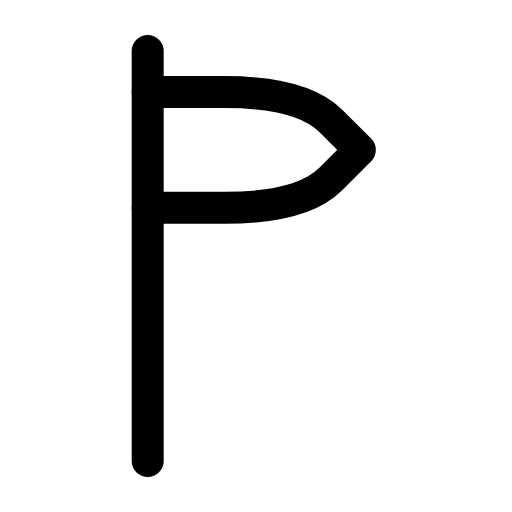
t = 0.00 s
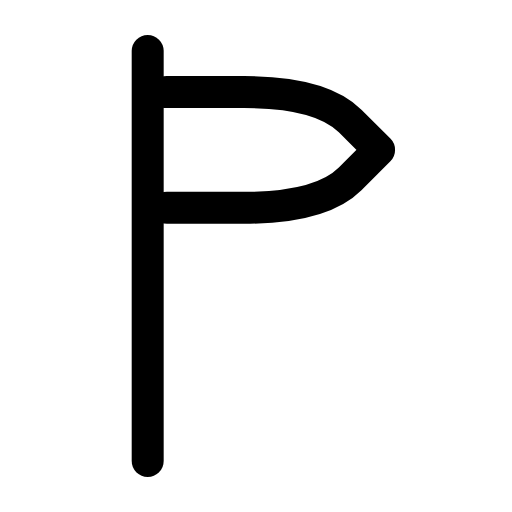
t = 0.27 s
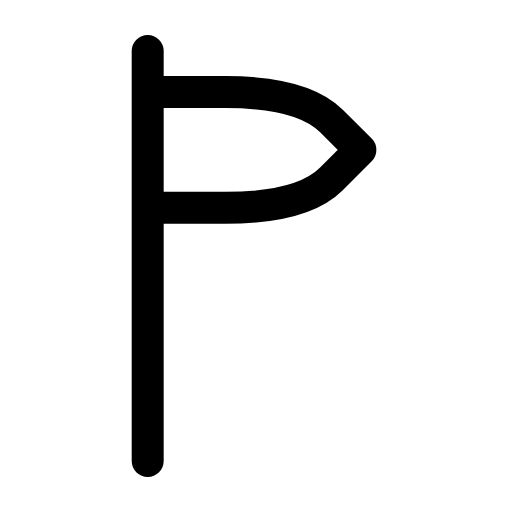
t = 0.54 s
t = 0.78 s: frame unchanged from t = 0.00 s, image omitted
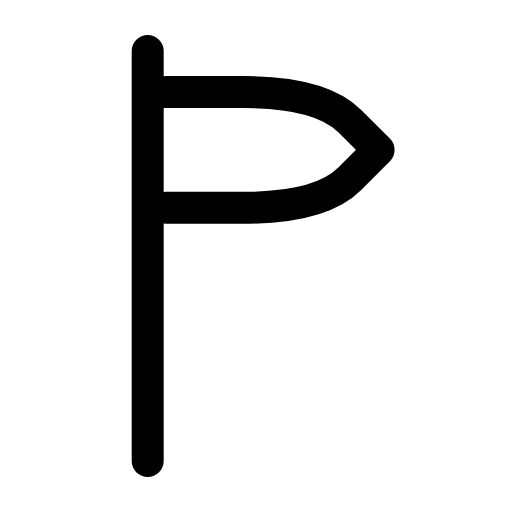
t = 1.08 s
t = 1.32 s: frame unchanged from t = 0.54 s, image omitted

The animated SVG that drew these frames (rendered in a browser with its animation timeline set to each time). Animation: 1 SMIL element (animateTransform=1); one cycle of 1.60 s, repeats indefinitely.

<svg xmlns="http://www.w3.org/2000/svg" width="24" height="24" viewBox="0 0 24 24" fill="none"><g transform="translate(-6.637 -1.56) scale(1.13)"><line stroke="currentColor" stroke-width="1.327" stroke-linecap="round" stroke-linejoin="round" fill="none" x1="12" y1="3.5" x2="12" y2="20.5"></line><g><animateTransform attributeName="transform" type="translate" values="0 0;0.8 0;0 0;0 0;0.8 0;0 0;0 0" keyTimes="0;0.225;0.45;0.6;0.75;0.9;1" dur="1.6s" repeatCount="indefinite" calcMode="spline" keySplines="0.16 1 0.3 1;0.16 1 0.3 1;0.16 1 0.3 1;0.16 1 0.3 1;0.16 1 0.3 1;0.16 1 0.3 1"/><path stroke="currentColor" stroke-width="1.327" stroke-linecap="round" stroke-linejoin="round" fill="none" d="M12 5.2L15.2 5.2Q18.4 5.2 19.6 6.4L20.8 7.6L19.6 8.8Q18.4 10 15.2 10L12 10"></path></g></g></svg>
